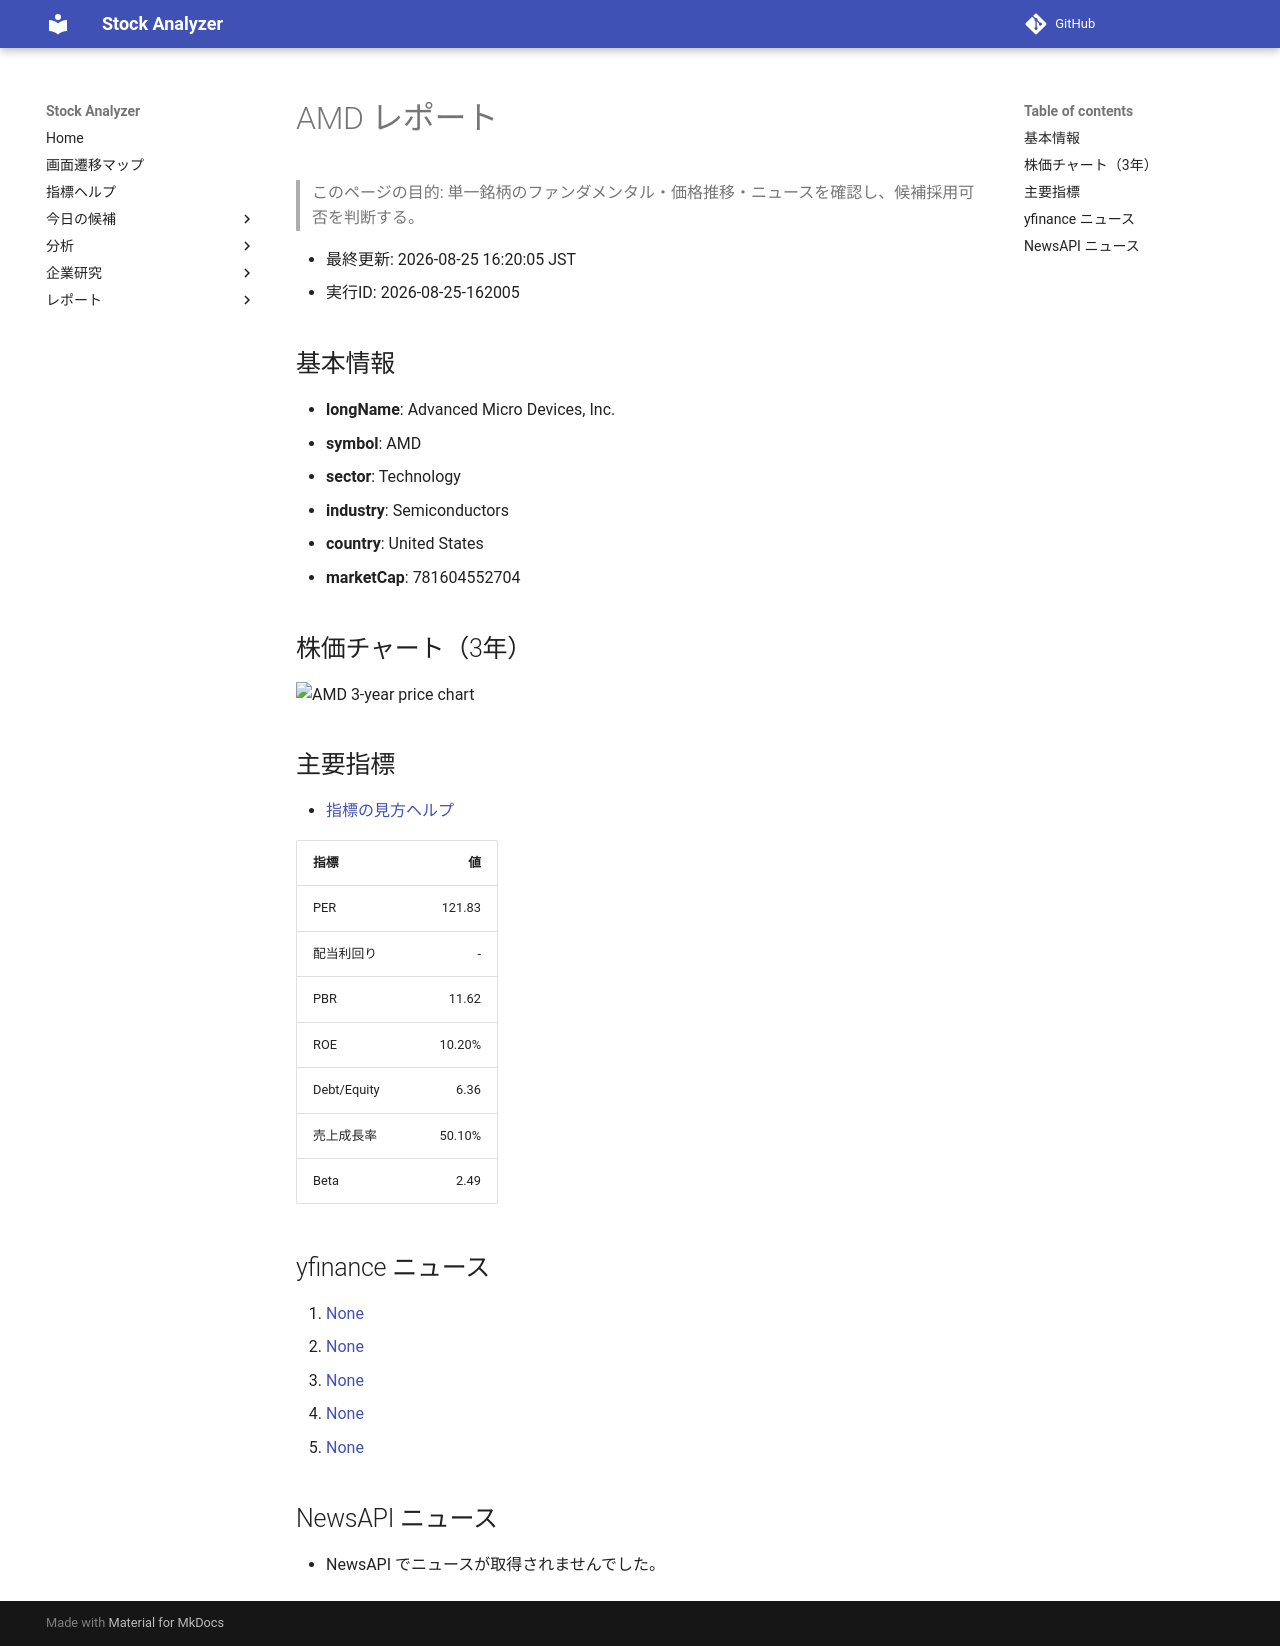

repository: Yumi-note/Making-APP · page: reports/2026-08-25/162005/AMD/index.html · generator: mkdocs

# AMD レポート

> このページの目的: 単一銘柄のファンダメンタル・価格推移・ニュースを確認し、候補採用可否を判断する。

- 最終更新: 2026-08-25 16:20:05 JST
- 実行ID: 2026-08-25-162005

## 基本情報

- **longName**: Advanced Micro Devices, Inc.
- **symbol**: AMD
- **sector**: Technology
- **industry**: Semiconductors
- **country**: United States
- **marketCap**: 781604552704

## 株価チャート（3年）

![AMD 3-year price chart](AMD_3y.png)

## 主要指標

- [指標の見方ヘルプ](../../../../indicators.md)

| 指標 | 値 |
|---|---:|
| PER | 121.83 |
| 配当利回り | - |
| PBR | 11.62 |
| ROE | 10.20% |
| Debt/Equity | 6.36 |
| 売上成長率 | 50.10% |
| Beta | 2.49 |

## yfinance ニュース

1. [None](None)
2. [None](None)
3. [None](None)
4. [None](None)
5. [None](None)

## NewsAPI ニュース

- NewsAPI でニュースが取得されませんでした。
